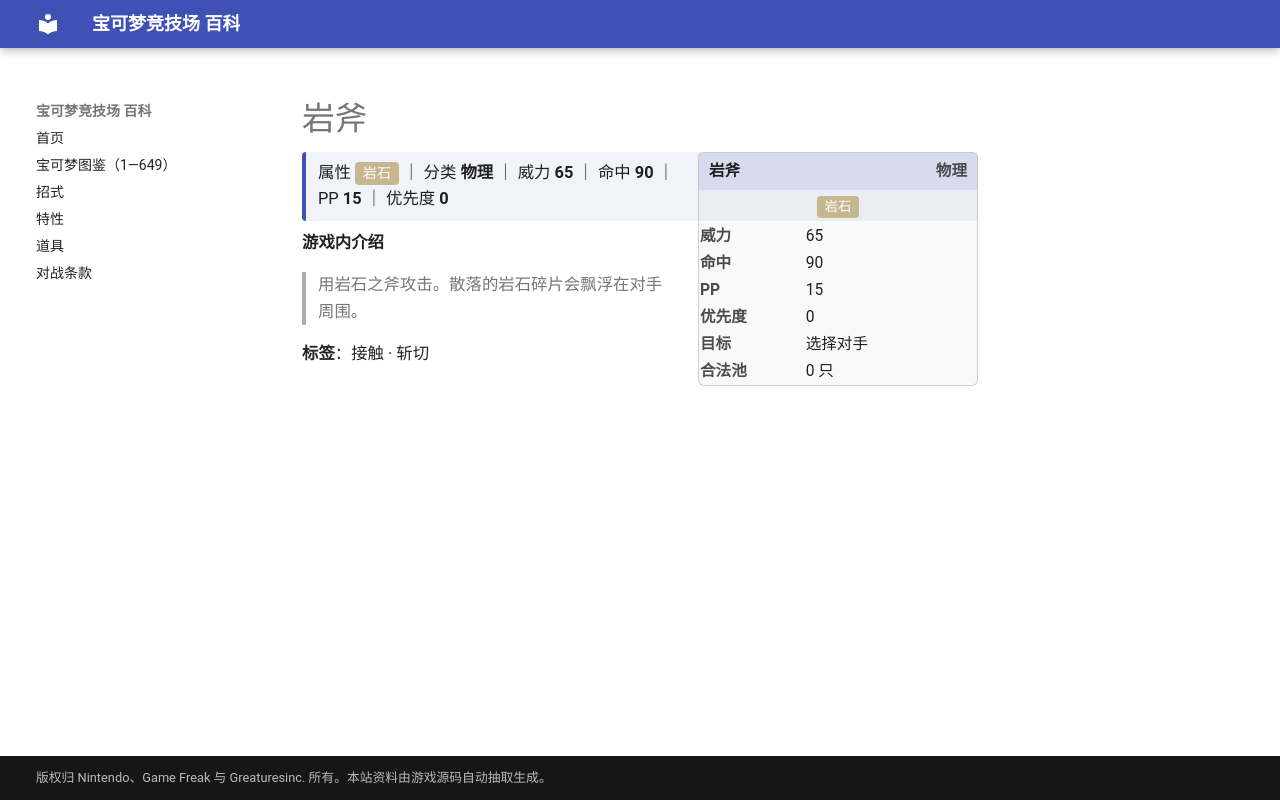

repository: nanmoboys/pkmn-arena-wiki · page: moves/岩斧/index.html · generator: mkdocs

# 岩斧

<div class="infobox">
<div class="ib-h"><span>岩斧</span><span class="ib-no">物理</span></div>
<div class="ib-ty"><span class="tp" style="background:#C7B78E">岩石</span></div>
<table class="ib-t"><tr><th>威力</th><td>65</td></tr><tr><th>命中</th><td>90</td></tr><tr><th>PP</th><td>15</td></tr><tr><th>优先度</th><td>0</td></tr><tr><th>目标</th><td>选择对手</td></tr><tr><th>合法池</th><td>0 只</td></tr></table></div>
<div class="head-stat">属性 <span class="tp" style="background:#C7B78E">岩石</span> ｜ 分类 <b>物理</b> ｜ 威力 <b>65</b> ｜ 命中 <b>90</b> ｜ PP <b>15</b> ｜ 优先度 <b>0</b></div>

**游戏内介绍**

> 用岩石之斧攻击。散落的岩石碎片会飘浮在对手周围。

**标签**：接触 · 斩切
